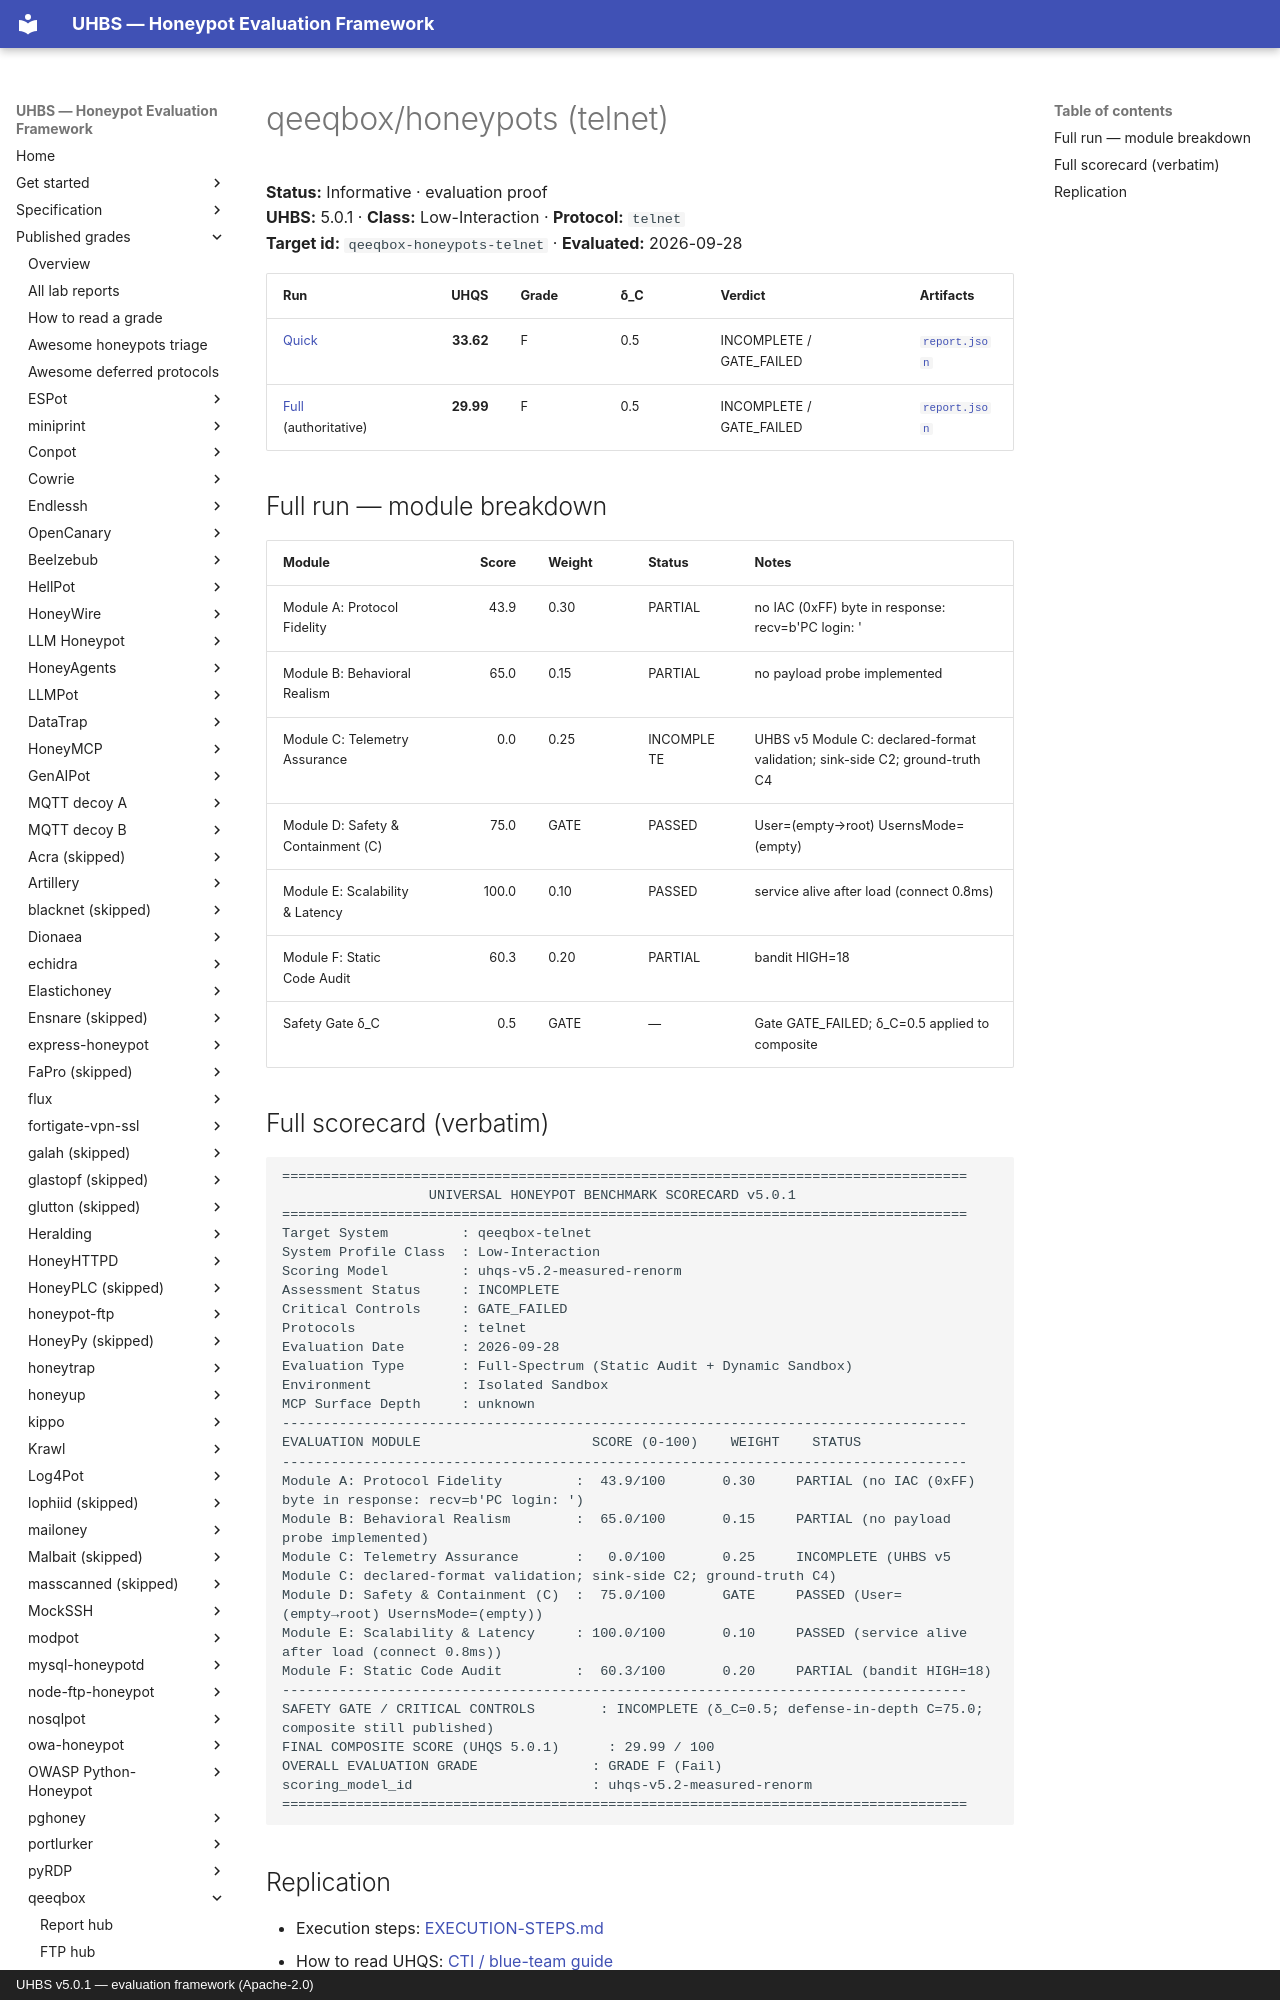

repository: uhbs/uhbs-standard · page: conformance/latest/results-5.0.1/qeeqbox-honeypots/telnet/index.html · generator: mkdocs · copyright: UHBS v5.0.1 — evaluation framework (Apache-2.0)

# qeeqbox/honeypots (telnet)

**Status:** Informative · evaluation proof  
**UHBS:** 5.0.1 · **Class:** Low-Interaction · **Protocol:** `telnet`  
**Target id:** `qeeqbox-honeypots-telnet` · **Evaluated:** 2026-09-28

| Run | UHQS | Grade | δ_C | Verdict | Artifacts |
| --- | ---: | --- | --- | --- | --- |
| [Quick](quick/SCORECARD.txt) | **33.62** | F | 0.5 | INCOMPLETE / GATE_FAILED | [`report.json`](quick/report.json) |
| [Full](full/SCORECARD.txt) (authoritative) | **29.99** | F | 0.5 | INCOMPLETE / GATE_FAILED | [`report.json`](full/report.json) |

## Full run — module breakdown

| Module | Score | Weight | Status | Notes |
| --- | ---: | --- | --- | --- |
| Module A: Protocol Fidelity | 43.9 | 0.30 | PARTIAL | no IAC (0xFF) byte in response: recv=b'PC login: ' |
| Module B: Behavioral Realism | 65.0 | 0.15 | PARTIAL | no payload probe implemented |
| Module C: Telemetry Assurance | 0.0 | 0.25 | INCOMPLETE | UHBS v5 Module C: declared-format validation; sink-side C2; ground-truth C4 |
| Module D: Safety & Containment (C) | 75.0 | GATE | PASSED | User=(empty→root) UsernsMode=(empty) |
| Module E: Scalability & Latency | 100.0 | 0.10 | PASSED | service alive after load (connect 0.8ms) |
| Module F: Static Code Audit | 60.3 | 0.20 | PARTIAL | bandit HIGH=18 |
| Safety Gate δ_C | 0.5 | GATE | — | Gate GATE_FAILED; δ_C=0.5 applied to composite |
